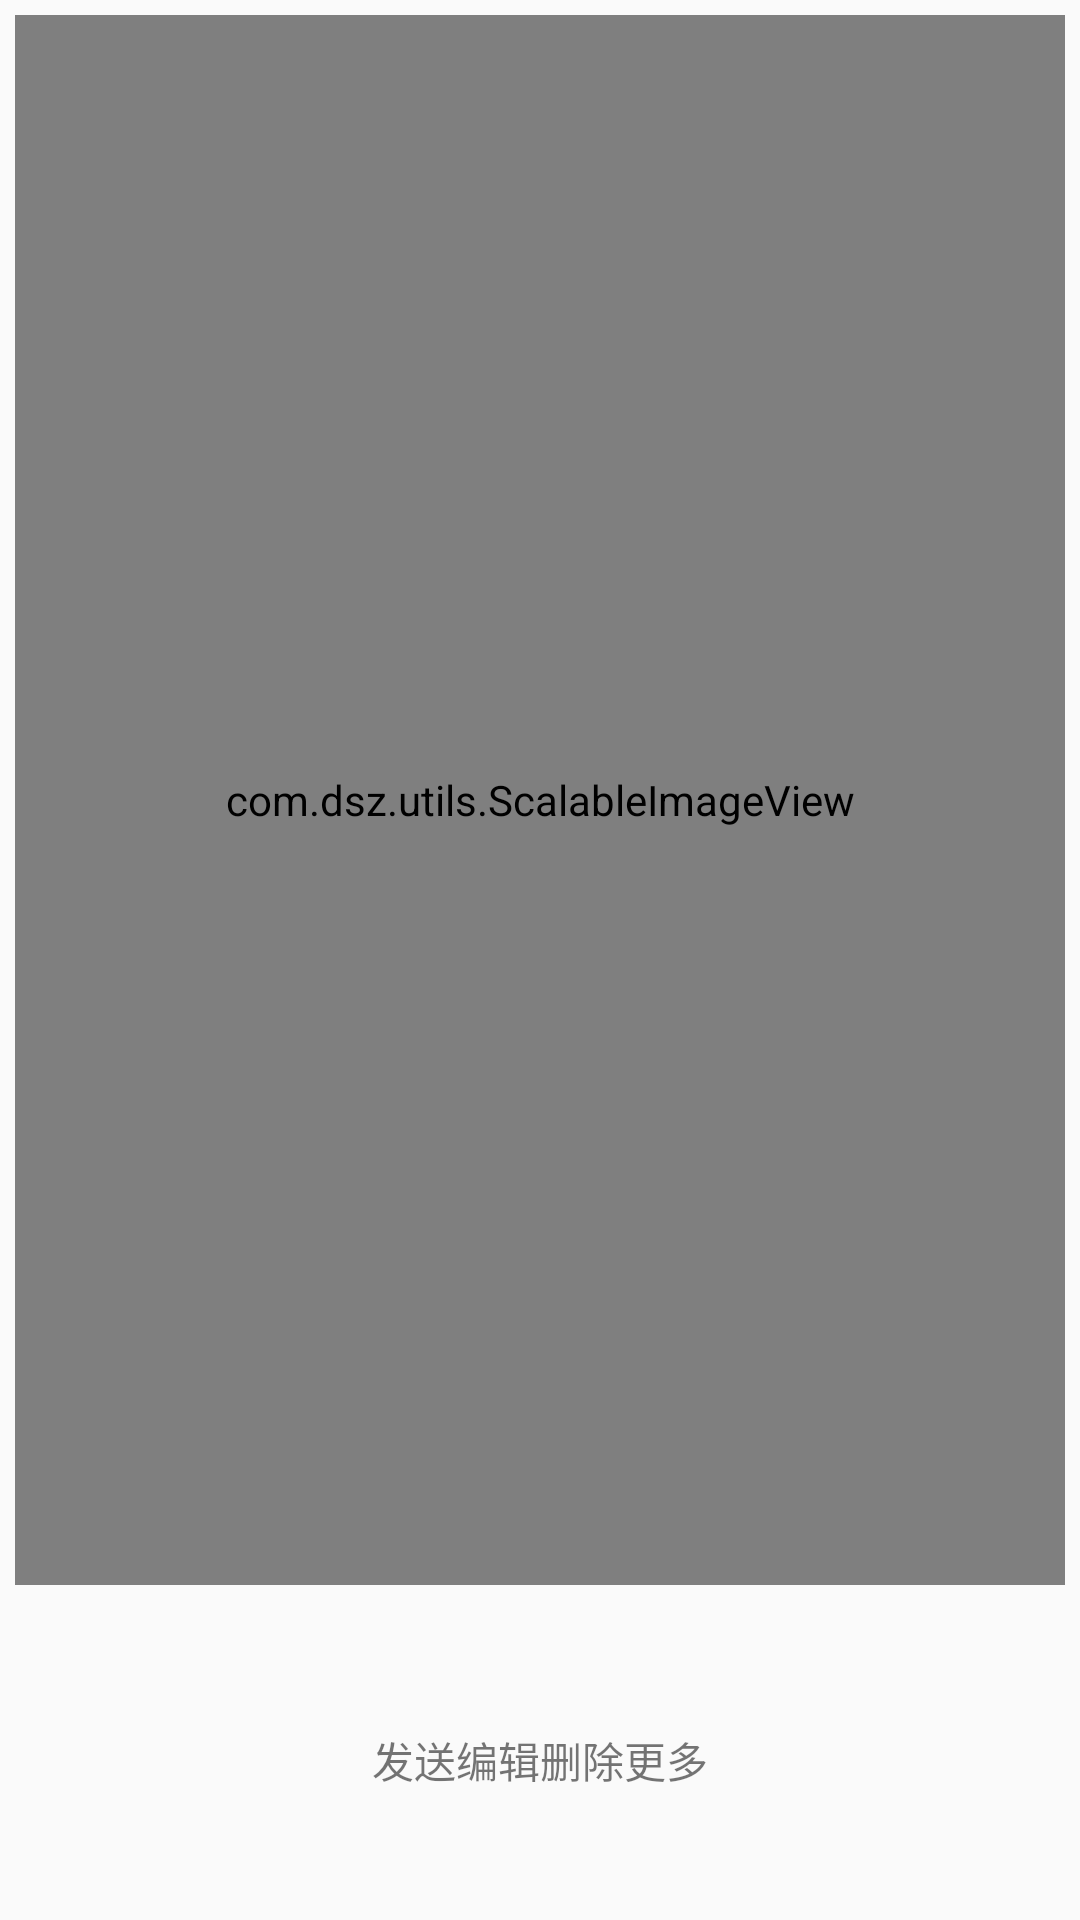

Write the Android layout XML for this screen, with the resource values it uses.
<!-- AndroidManifest.xml: application theme AppTheme -->
<!-- res/layout/activity_picture.xml -->
<?xml version="1.0" encoding="utf-8"?>
<LinearLayout xmlns:android="http://schemas.android.com/apk/res/android"
    xmlns:tools="http://schemas.android.com/tools"
    android:layout_width="match_parent"
    android:layout_height="match_parent"
    android:orientation="vertical" >
    
    
        
        
        
        
        
        
<LinearLayout
    android:layout_width="match_parent"
    android:layout_height="0dp"
    android:layout_weight="5"
    >
    <com.dsz.utils.ScalableImageView
        android:id="@+id/picture_Msiv_picture"
        android:layout_width="match_parent"
        android:layout_height="match_parent"
        android:scaleType="matrix"
        android:layout_marginBottom="5dp"
        android:layout_marginLeft="5dp"
        android:layout_marginRight="5dp"
        android:layout_marginTop="5dp" />

</LinearLayout>


    
    <LinearLayout
        android:layout_width="wrap_content"
        android:layout_height="0dp"
        android:layout_weight="1"
        android:orientation="horizontal"
        android:layout_gravity="center"
        >
        <LinearLayout
            android:layout_width="wrap_content"
            android:layout_height="wrap_content"
            android:orientation="vertical"
            android:layout_gravity="center"
            >
            <ImageButton
                android:background="@mipmap/ic_launcher"
                android:layout_width="wrap_content"
                android:layout_height="wrap_content" />
            <TextView
                android:text="@string/picture_tv_send"
                android:layout_width="wrap_content"
                android:layout_height="wrap_content"
                android:layout_gravity="center" />

        </LinearLayout>

        <LinearLayout
            android:layout_width="wrap_content"
            android:layout_height="wrap_content"
            android:orientation="vertical"
            android:layout_gravity="center"
            >
            <ImageButton
                android:background="@mipmap/ic_launcher"
                android:layout_width="wrap_content"
                android:layout_height="wrap_content" />
            <TextView
                android:text="@string/picture_tv_edit"
                android:layout_width="wrap_content"
                android:layout_height="wrap_content"
                android:layout_gravity="center"
                />

        </LinearLayout>

        <LinearLayout
            android:layout_width="wrap_content"
            android:layout_height="wrap_content"
            android:orientation="vertical"
            android:layout_gravity="center"
            >
            <ImageButton
                android:background="@mipmap/ic_launcher"
                android:layout_width="wrap_content"
                android:layout_height="wrap_content" />
            <TextView
                android:text="@string/picture_tv_delete"
                android:layout_width="wrap_content"
                android:layout_height="wrap_content"
                android:layout_gravity="center" />

        </LinearLayout>

        <LinearLayout
            android:layout_width="wrap_content"
            android:layout_height="wrap_content"
            android:orientation="vertical"
            android:layout_gravity="center"
            >
            <ImageButton
                android:background="@mipmap/ic_launcher"
                android:layout_width="wrap_content"
                android:layout_height="wrap_content" />

            <TextView
                android:text="@string/picture_tv_more"
                android:layout_width="wrap_content"
                android:layout_height="wrap_content"
                android:layout_gravity="center" />

        </LinearLayout>


    </LinearLayout>
    

</LinearLayout>
<!-- resources referenced by this layout -->
<resources>
  <!-- mipmap main_background: jpg bitmap (mipmap-mdpi, 278257 bytes) -->
  <string name="picture_tv_delete">删除</string>
  <string name="picture_tv_edit">编辑</string>
  <string name="picture_tv_more">更多</string>
  <string name="picture_tv_send">发送</string>
  <style name="AppTheme" parent="Theme.AppCompat.Light.DarkActionBar">
          
          <item name="colorPrimary">@color/colorPrimary</item>
          <item name="colorPrimaryDark">@color/colorPrimaryDark</item>
          <item name="colorAccent">@color/colorAccent</item>
      </style>
  <!-- not gathered from this repository: default colours our renderer supplied (Android Studio template values) -->
  <color name="colorPrimary">#FF6200EE</color>
  <color name="colorPrimaryDark">#FF3700B3</color>
  <color name="colorAccent">#FF03DAC5</color>
</resources>
